Image classification data set "dataset_itr2" (aarushshenoy/plant on GitHub). Class labels (5): grape healthy, tomato late blight, tomato two-spotted spider mite, tomato target spot, tomato yellow leaf curl virus.

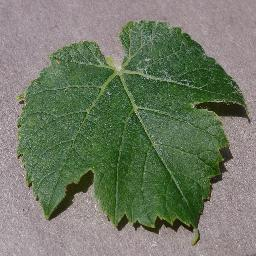
Label: grape healthy

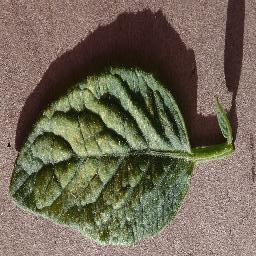
Label: tomato two-spotted spider mite

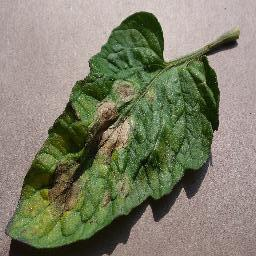
Label: tomato late blight

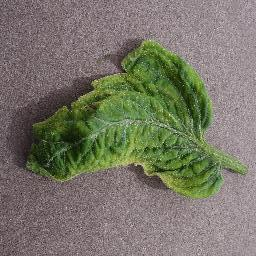
Label: tomato yellow leaf curl virus

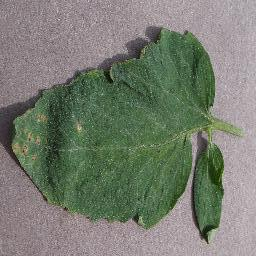
Label: tomato target spot

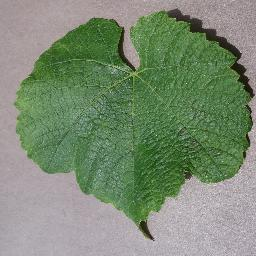
Label: grape healthy
